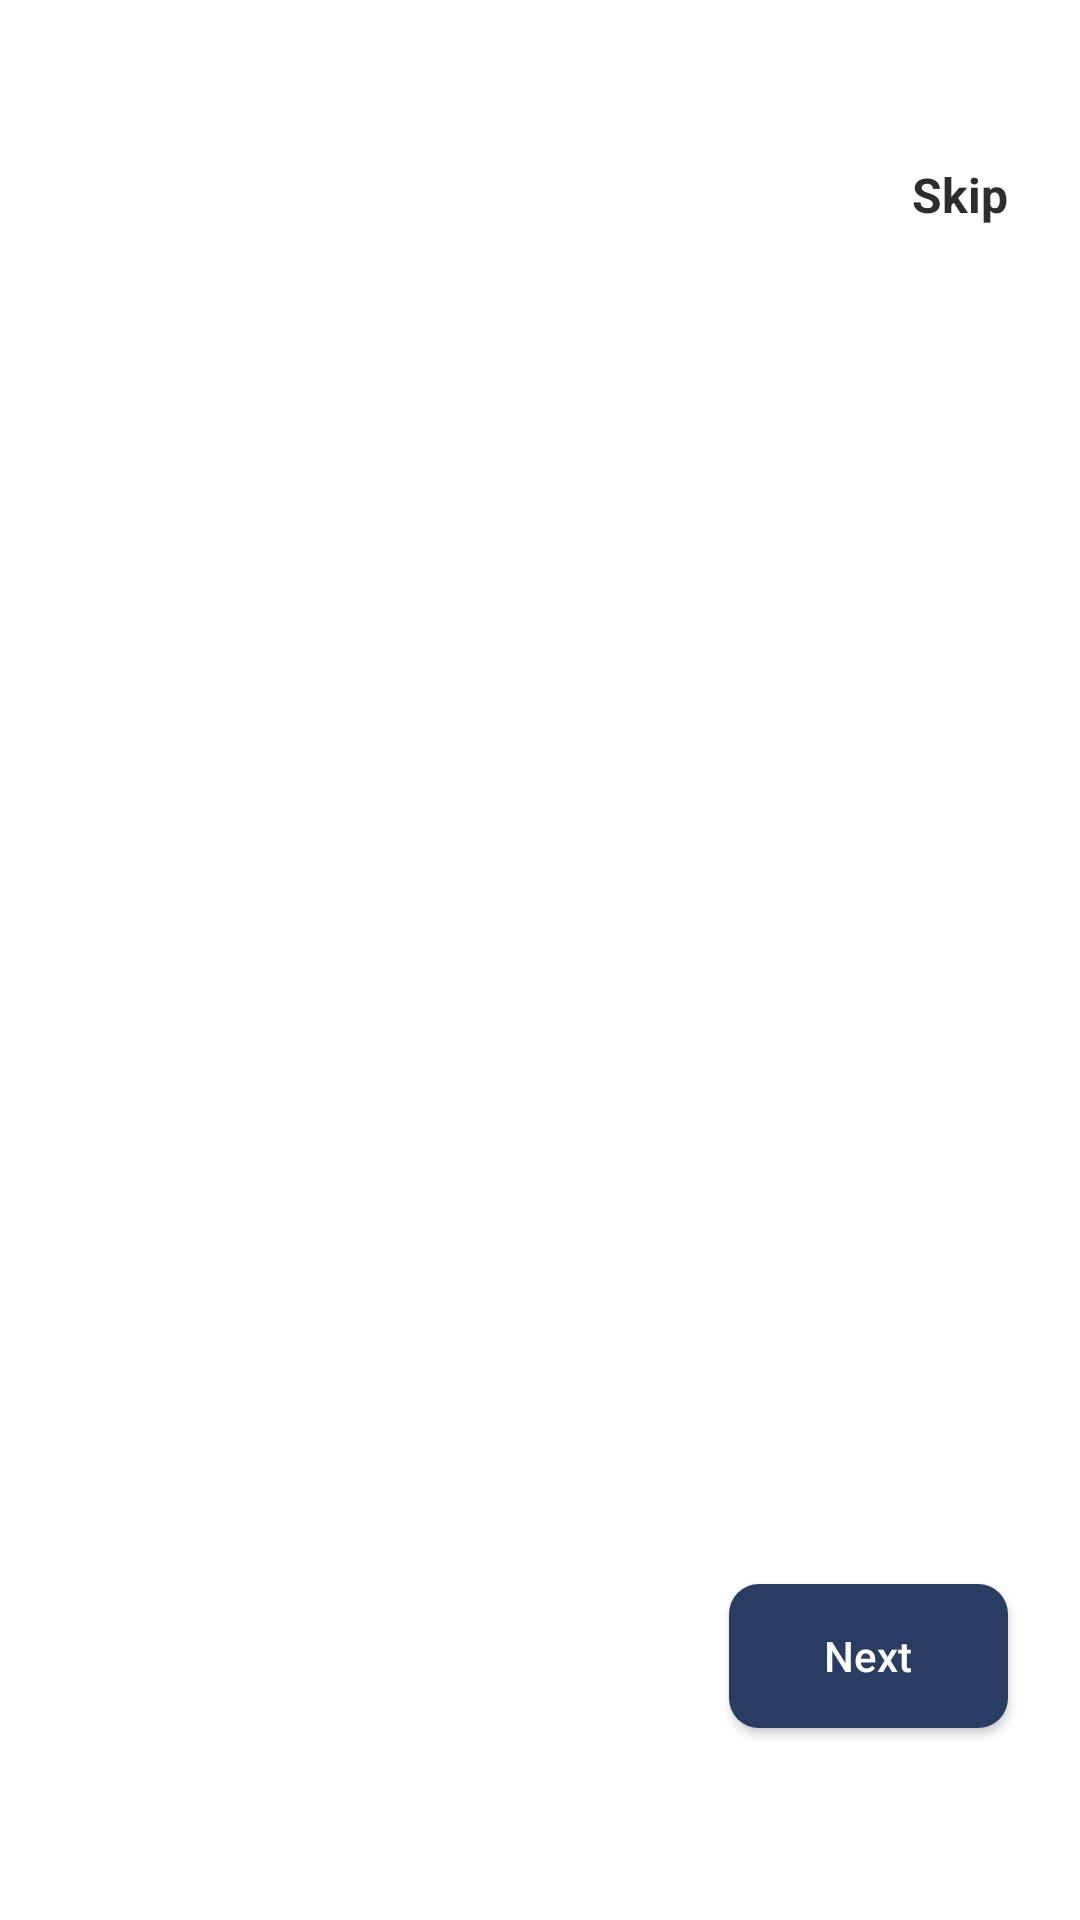

Here is an Android app screen rendered from its layout file. Give the layout XML and the strings, colors and styles it references.
<!-- AndroidManifest.xml: application theme Theme.GAIL -->
<!-- res/layout/activity_onboarding.xml -->
<?xml version="1.0" encoding="utf-8"?>
<androidx.constraintlayout.widget.ConstraintLayout xmlns:android="http://schemas.android.com/apk/res/android"
    xmlns:app="http://schemas.android.com/apk/res-auto"
    xmlns:tools="http://schemas.android.com/tools"
    android:layout_width="match_parent"
    android:background="@color/white"
    android:layout_height="match_parent"
    tools:context=".Onboarding.onboarding">
    <androidx.viewpager.widget.ViewPager
        android:id="@+id/screen_viewpager"
        android:layout_width="match_parent"
        android:layout_height="573dp"
        android:layout_marginBottom="8dp"
        android:backgroundTint="#EAF5FF"
        app:layout_constraintBottom_toTopOf="@+id/tab_indicator"
        app:layout_constraintEnd_toEndOf="parent"
        app:layout_constraintStart_toStartOf="parent"
        app:layout_constraintTop_toTopOf="parent"
        app:layout_constraintVertical_bias="1.0" />

    <Button
        android:id="@+id/btn_next"
        android:layout_width="93dp"
        android:layout_height="48dp"
        android:layout_marginEnd="24dp"
        android:layout_marginBottom="64dp"
        android:background="@drawable/buttons"
        android:drawableRight="@drawable/next_btn"
        android:drawableTint="@color/white"
        android:padding="11dp"
        android:text="Next"
        android:textAllCaps="false"
        android:textColor="@color/white"
        app:layout_constraintBottom_toBottomOf="parent"
        app:layout_constraintEnd_toEndOf="parent" />

    <com.google.android.material.tabs.TabLayout
        android:id="@+id/tab_indicator"
        android:layout_width="wrap_content"
        android:layout_height="wrap_content"
        android:layout_marginStart="32dp"
        android:layout_marginEnd="8dp"
        android:layout_marginBottom="64dp"
        app:layout_constraintBottom_toBottomOf="parent"
        app:layout_constraintEnd_toStartOf="@+id/btn_next"
        app:layout_constraintHorizontal_bias="0.011"
        app:layout_constraintStart_toStartOf="parent"
        app:tabBackground="@drawable/indicator_selector">

    </com.google.android.material.tabs.TabLayout>

    <Button
        android:visibility="invisible"
        android:id="@+id/btn_get_started"
        android:layout_width="132dp"
        android:layout_height="wrap_content"
        android:layout_marginStart="8dp"
        android:layout_marginLeft="8dp"
        android:layout_marginEnd="8dp"
        android:layout_marginRight="8dp"
        android:layout_marginBottom="64dp"
        android:background="@drawable/buttons"
        android:text="Get Started"
        android:textColor="@color/white"
        android:textAllCaps="false"
        app:layout_constraintBottom_toBottomOf="parent"
        app:layout_constraintEnd_toEndOf="parent"
        app:layout_constraintStart_toStartOf="parent" />

    <TextView
        android:textSize="16sp"
        android:textStyle="bold"
        android:textColor="#2d2d2d"
        android:id="@+id/tv_skip"
        android:layout_width="wrap_content"
        android:layout_height="wrap_content"
        android:layout_marginTop="54dp"
        android:layout_marginEnd="24dp"
        android:layout_marginRight="24dp"
        android:text="Skip"
        android:textAllCaps="false"
        app:layout_constraintEnd_toEndOf="parent"
        app:layout_constraintTop_toTopOf="parent" />

</androidx.constraintlayout.widget.ConstraintLayout>
<!-- resources referenced by this layout -->
<resources>
  <color name="white">#FFFFFFFF</color>
  <!-- drawable buttons (drawable) -->
  <?xml version="1.0" encoding="utf-8"?>
  <shape xmlns:android="http://schemas.android.com/apk/res/android" android:shape="rectangle">
      <solid android:color="@color/desat_blue"/>
      <corners android:radius="10dp"/>
  </shape>
  <style name="Theme.GAIL" parent="Theme.AppCompat.DayNight.NoActionBar">
          <item name="android:forceDarkAllowed" tools:targetApi="q">false</item>
          
          <item name="colorPrimary">@color/desat_blue</item>
          <item name="colorPrimaryVariant">@color/black</item>
          <item name="colorOnPrimary">@color/white</item>
          
          <item name="colorSecondary">@color/teal_200</item>
          <item name="colorSecondaryVariant">@color/teal_700</item>
          <item name="colorOnSecondary">@color/black</item>
          
          <item name="android:statusBarColor" tools:targetApi="l">@color/desat_blue</item>
          
      </style>
  <color name="desat_blue">#293c64</color>
  <color name="black">#FF000000</color>
  <color name="teal_200">#FF03DAC5</color>
  <color name="teal_700">#FF018786</color>
</resources>
